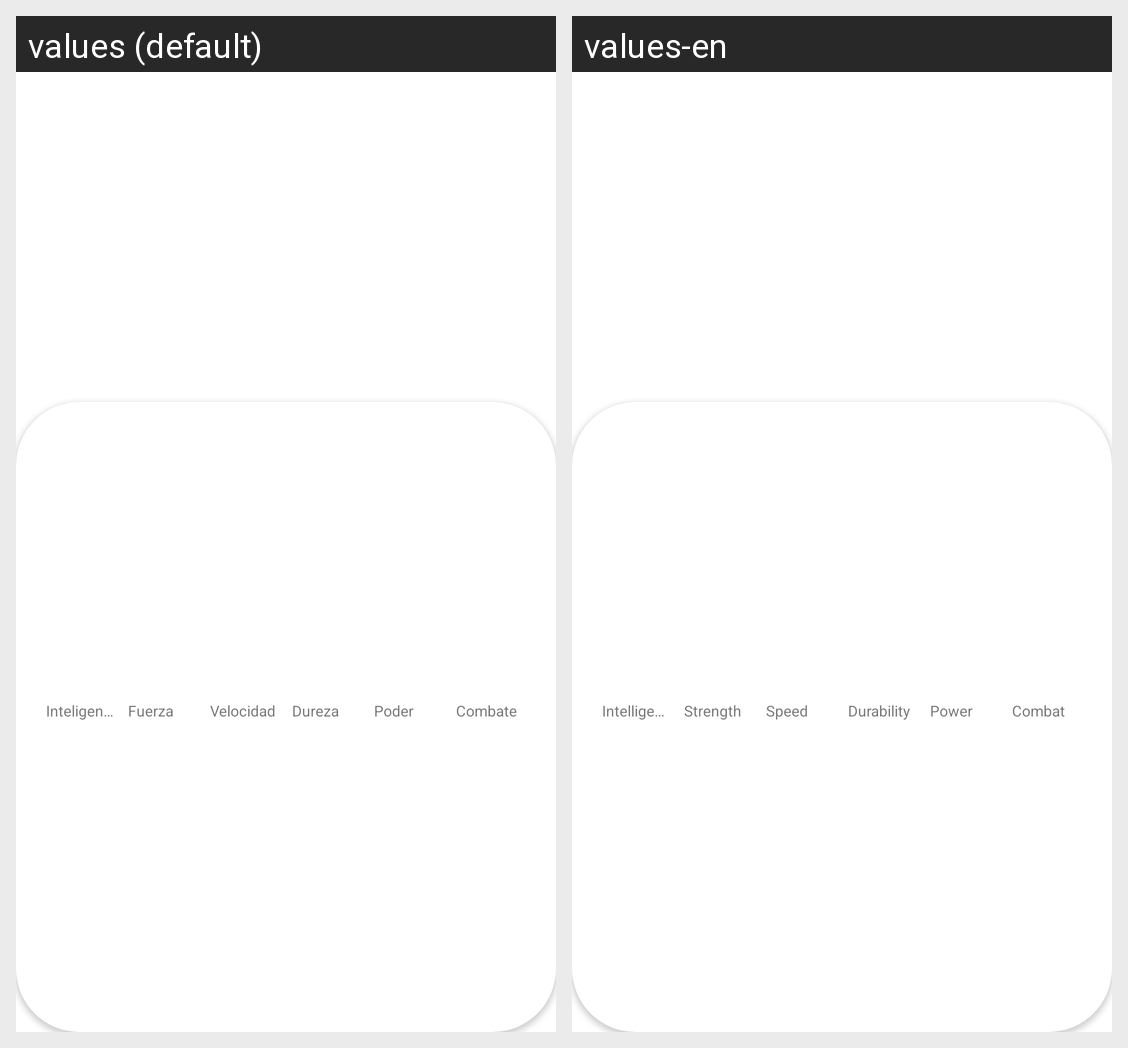

The same Android screen rendered under two of its app's locales, left to right. List the strings drawn on it with the default value and each locale's translation.
Android screen res/layout/activity_detail_superhero_main.xml rendered under 2 locales, left to right: values (default), values-en. Device: Nexus 5 (rendered at 1080×1920; each locale shown at half size, 540×960, under a caption strip naming it); theme Theme.Aplicaciones.
Strings drawn on this screen, with the default value and each locale's value (text and hints the layout hard-codes, and strings that could not be matched under every locale, appear in the picture but are not listed):

superhero_intelligence
  values: Inteligencia
  values-en: Intelligence

superhero_strength
  values: Fuerza
  values-en: Strength

superhero_speed
  values: Velocidad
  values-en: Speed

superhero_durability
  values: Dureza
  values-en: Durability

superhero_power
  values: Poder
  values-en: Power

superhero_combat
  values: Combate
  values-en: Combat
